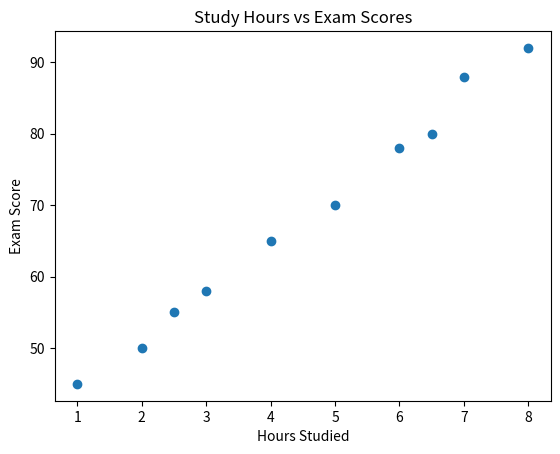

Recreate this plot in Python.
import matplotlib.pyplot as plt

study_hours = [1, 2, 2.5, 3, 4, 5, 6, 6.5, 7, 8]
exam_scores = [45, 50, 55, 58, 65, 70, 78, 80, 88, 92]
 
# 3a. Create a scatter plot of exam_scores vs study_hours
plt.scatter(study_hours , exam_scores   )

# 3b. Add a title: "Study Hours vs Exam Scores"
plt.title("Study Hours vs Exam Scores")

# 3c. Add x-axis label "Hours Studied" and y-axis label "Exam Score"
plt.xlabel("Hours Studied")
plt.ylabel("Exam Score")

# 3d. Show the plot
plt.show()
